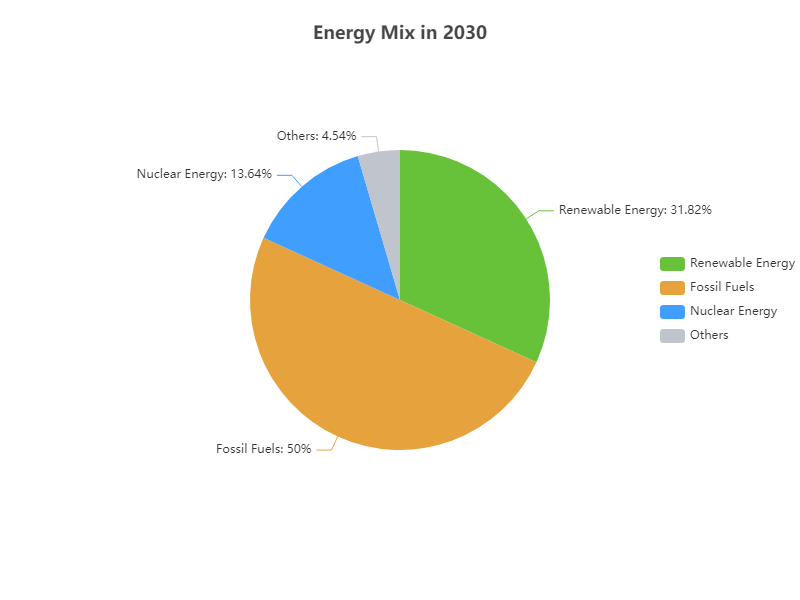

The table this chart was drawn from, first rows:
Category, Value
Renewable Energy, 35
Fossil Fuels, 55
Nuclear Energy, 15
Others, 5
